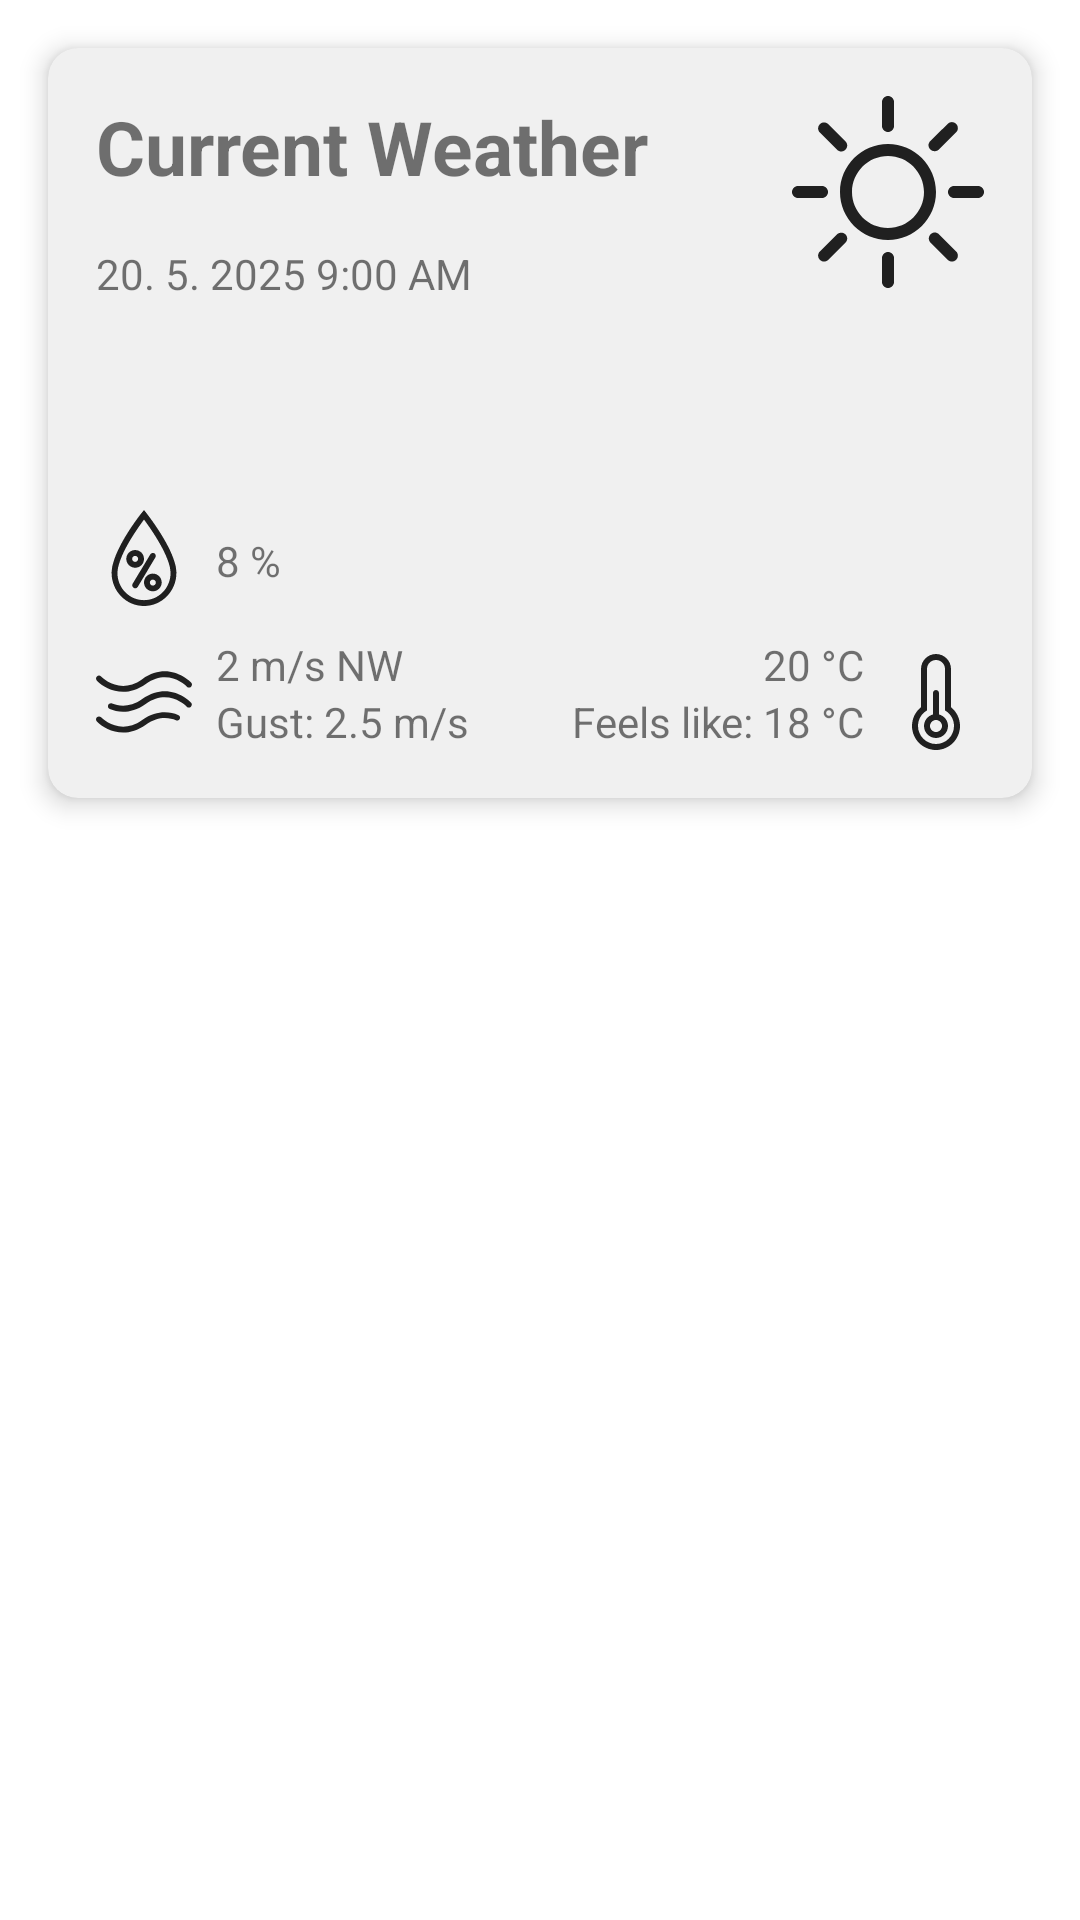

This screen was rendered from an Android layout file. Write that file and the resources it references.
<!-- AndroidManifest.xml: application theme Theme.TAMZ -->
<!-- res/layout/fragment_home.xml -->
<?xml version="1.0" encoding="utf-8"?>
<androidx.constraintlayout.widget.ConstraintLayout
        xmlns:android="http://schemas.android.com/apk/res/android"
        xmlns:app="http://schemas.android.com/apk/res-auto"
        xmlns:tools="http://schemas.android.com/tools"
        android:layout_width="match_parent"
        android:layout_height="match_parent"
        tools:context=".ui.home.HomeFragment">
    <androidx.cardview.widget.CardView
            android:layout_width="match_parent"
            android:layout_height="250dp" app:layout_constraintTop_toTopOf="parent"
            android:layout_marginTop="16dp" app:layout_constraintStart_toStartOf="parent"
            android:layout_marginStart="16dp" app:layout_constraintEnd_toEndOf="parent" android:layout_marginEnd="16dp"
            app:cardBackgroundColor="#fff0f0f0" app:cardCornerRadius="10dp" app:cardElevation="5dp">
        <androidx.constraintlayout.widget.ConstraintLayout
                android:layout_width="match_parent"
                android:layout_height="match_parent">

            <TextView
                    android:text="Current Weather"
                    android:layout_width="wrap_content"
                    android:layout_height="wrap_content" android:id="@+id/caption_home" android:textStyle="bold"
                    android:textSize="25sp"
                    app:layout_constraintTop_toTopOf="parent" android:layout_marginTop="16dp"
                    app:layout_constraintStart_toStartOf="parent" android:layout_marginStart="16dp"/>
            <ImageView
                    android:src="@drawable/sun_1__lightmode"
                    android:layout_width="wrap_content"
                    android:layout_height="wrap_content" android:id="@+id/current_weather"
                    android:layout_marginEnd="16dp"
                    app:layout_constraintEnd_toEndOf="parent" app:layout_constraintTop_toTopOf="parent"
                    android:layout_marginTop="16dp" android:contentDescription="Sunny"/>
            <TextView
                    android:text="20. 5. 2025 9:00 AM"
                    android:layout_width="wrap_content"
                    android:layout_height="wrap_content" android:id="@+id/current_datetime"
                    app:layout_constraintTop_toBottomOf="@+id/caption_home"
                    android:layout_marginTop="16dp" app:layout_constraintStart_toStartOf="parent"
                    android:layout_marginStart="16dp"/>
            <ImageView
                    android:src="@drawable/wind_2__lightmode"
                    android:layout_width="32dp"
                    android:layout_height="32dp" android:id="@+id/wind_img"
                    app:layout_constraintBottom_toBottomOf="parent"
                    android:layout_marginBottom="16dp" app:layout_constraintStart_toStartOf="parent"
                    android:layout_marginStart="16dp" android:contentDescription="Wind"/>
            <TextView
                    android:text="Gust: 2.5 m/s"
                    android:layout_width="wrap_content"
                    android:layout_height="wrap_content" android:id="@+id/current_wind_gust"
                    app:layout_constraintBottom_toBottomOf="parent"
                    android:layout_marginBottom="16dp" app:layout_constraintStart_toEndOf="@+id/wind_img"
                    android:layout_marginStart="8dp"
                    app:lineHeight="32dp" android:gravity="center_vertical"/>
            <TextView
                    android:text="2 m/s NW"
                    android:layout_width="wrap_content"
                    android:layout_height="wrap_content" android:id="@+id/current_wind"
                    app:layout_constraintBottom_toTopOf="@+id/current_wind_gust" android:layout_marginStart="8dp"
                    app:layout_constraintStart_toEndOf="@+id/wind_img"/>
            <ImageView
                    android:src="@drawable/thermometer_3__lightmode"
                    android:layout_width="32dp"
                    android:layout_height="32dp" android:id="@+id/current_temperature_icon"
                    app:layout_constraintBottom_toBottomOf="parent"
                    android:layout_marginBottom="16dp" android:layout_marginEnd="16dp"
                    app:layout_constraintEnd_toEndOf="parent" android:contentDescription="Temperature"/>
            <TextView
                    android:text="20 °C"
                    android:layout_width="wrap_content"
                    android:layout_height="wrap_content" android:id="@+id/current_temperature"
                    app:layout_constraintEnd_toStartOf="@+id/current_temperature_icon" android:layout_marginEnd="8dp"
                    app:layout_constraintBottom_toTopOf="@+id/current_temperature_feelslike"/>
            <TextView
                    android:text="Feels like: 18 °C"
                    android:layout_width="wrap_content"
                    android:layout_height="wrap_content" android:id="@+id/current_temperature_feelslike"
                    android:gravity="center_vertical" android:textAlignment="textEnd"
                    app:layout_constraintBottom_toBottomOf="parent" android:layout_marginBottom="16dp"
                    app:layout_constraintEnd_toStartOf="@+id/current_temperature_icon" android:layout_marginEnd="8dp"/>
            <ImageView
                    android:src="@drawable/drop_percentage__lightmode"
                    android:layout_width="32dp"
                    android:layout_height="32dp" android:id="@+id/humidity_icon"
                    app:layout_constraintBottom_toTopOf="@+id/wind_img"
                    android:layout_marginBottom="16dp" app:layout_constraintStart_toStartOf="parent"
                    android:layout_marginStart="16dp" android:contentDescription="Humidity"/>
            <TextView
                    android:text="8 %"
                    android:layout_width="wrap_content"
                    android:layout_height="wrap_content" android:id="@+id/next_humidity"
                    android:height="32dp" android:gravity="center_vertical"
                    android:layout_marginStart="8dp"
                    app:layout_constraintStart_toEndOf="@+id/humidity_icon" android:layout_marginBottom="9dp"
                    app:layout_constraintBottom_toTopOf="@+id/current_wind"/>
        </androidx.constraintlayout.widget.ConstraintLayout>
    </androidx.cardview.widget.CardView>
</androidx.constraintlayout.widget.ConstraintLayout>
<!-- resources referenced by this layout -->
<resources>
  <!-- drawable thermometer_3__lightmode (drawable) -->
  <vector xmlns:android="http://schemas.android.com/apk/res/android"
      android:width="64dp"
      android:height="64dp"
      android:viewportWidth="64"
      android:viewportHeight="64">
    <path
        android:pathData="M42,35.5V10c0,-5.5 -4.5,-10 -10,-10S22,4.5 22,10v25.5c-3.8,3 -6,7.6 -6,12.5c0,8.8 7.2,16 16,16s16,-7.2 16,-16C48,43.1 45.8,38.5 42,35.5zM32,60c-6.6,0 -12,-5.4 -12,-12c0,-3.9 1.9,-7.6 5.1,-9.8l0.9,-0.6V10c0,-3.3 2.7,-6 6,-6s6,2.7 6,6v27.6l0.9,0.6c3.2,2.2 5.1,5.9 5.1,9.8C44,54.6 38.6,60 32,60z"
        android:fillColor="#202020"/>
    <path
        android:pathData="M34,40.3V26c0,-1.1 -0.9,-2 -2,-2s-2,0.9 -2,2v14.3c-3.4,0.9 -6,4 -6,7.7c0,4.4 3.6,8 8,8s8,-3.6 8,-8C40,44.3 37.4,41.2 34,40.3zM32,52c-2.2,0 -4,-1.8 -4,-4s1.8,-4 4,-4s4,1.8 4,4S34.2,52 32,52z"
        android:fillColor="#202020"/>
  </vector>
  <!-- drawable wind_2__lightmode (drawable) -->
  <vector xmlns:android="http://schemas.android.com/apk/res/android"
      android:width="64dp"
      android:height="64dp"
      android:viewportWidth="64"
      android:viewportHeight="64">
    <path
        android:pathData="M18.2,25.2c4.6,0 9.7,-1.4 15,-5.2c14.5,-10.4 26.1,0.5 27.4,1.8c0.8,0.8 2,0.8 2.8,0c0.8,-0.8 0.8,-2 0,-2.8c-1.5,-1.5 -15.4,-14.5 -32.6,-2.2C16.3,27.2 4.7,16.3 3.4,15c-0.8,-0.8 -2,-0.8 -2.8,0c-0.8,0.8 -0.8,2 0,2.8C4,21.3 10.4,25.2 18.2,25.2z"
        android:fillColor="#202020"/>
    <path
        android:pathData="M30.8,30c-8.2,5.9 -15.5,4.8 -20.1,3c-1,-0.4 -2.2,0.1 -2.6,1.1c-0.4,1 0.1,2.2 1.1,2.6c2.4,1 5.5,1.8 8.9,1.8c4.4,0 9.6,-1.3 15,-5.2c14.5,-10.4 26.1,0.5 27.4,1.8c0.8,0.8 2,0.8 2.8,0c0.8,-0.8 0.8,-2 0,-2.8C61.9,30.7 48.1,17.7 30.8,30z"
        android:fillColor="#202020"/>
    <path
        android:pathData="M54.7,40.6c-5.6,-2.2 -14.2,-3.5 -23.9,3.4C16.3,54.4 4.7,43.5 3.4,42.2c-0.8,-0.8 -2,-0.8 -2.8,0c-0.8,0.8 -0.8,2 0,2.8c3.4,3.5 9.8,7.4 17.6,7.4c4.6,0 9.7,-1.4 15,-5.2c8.2,-5.9 15.5,-4.9 20.1,-3c1,0.4 2.2,-0.1 2.6,-1.1C56.3,42.1 55.8,41 54.7,40.6z"
        android:fillColor="#202020"/>
  </vector>
  <style name="Theme.TAMZ" parent="Theme.MaterialComponents.DayNight.DarkActionBar">
          
          <item name="colorPrimary">@color/purple_500</item>
          <item name="colorPrimaryVariant">@color/purple_700</item>
          <item name="colorOnPrimary">@color/white</item>
          
          <item name="colorSecondary">@color/teal_200</item>
          <item name="colorSecondaryVariant">@color/teal_700</item>
          <item name="colorOnSecondary">@color/black</item>
          
          <item name="android:statusBarColor">?attr/colorPrimaryVariant</item>
          
      </style>
  <!-- not gathered from this repository: default colours our renderer supplied (Android Studio template values) -->
  <color name="purple_500">#FF6200EE</color>
  <color name="purple_700">#FF3700B3</color>
  <color name="teal_200">#FF03DAC5</color>
  <color name="teal_700">#FF018786</color>
  <color name="black">#FF000000</color>
  <color name="white">#FFFFFFFF</color>
</resources>
